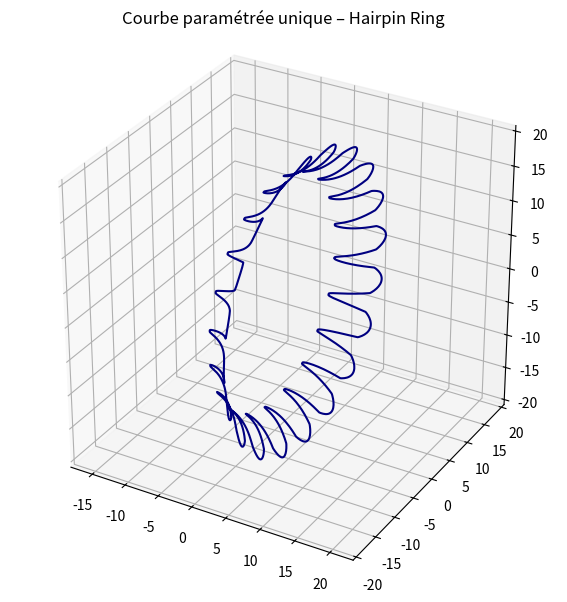

Write the Python code that produced this figure.
import numpy as np
import matplotlib.pyplot as plt
from mpl_toolkits.mplot3d import Axes3D

# Paramètres du vortex
h = 1.0
a = h / 2
b = h / 2
phi = np.pi / 6

# Paramètre ζ
zeta = np.linspace(-np.pi, np.pi, 500)

def hairpin_curve(zeta, h=1.0, phi=np.pi/6):
    a = b = h / 2
    x = a * np.cos(zeta) + a
    y = h * np.exp(-zeta**2 / 2)

    z = np.zeros_like(zeta)
    mask1 = zeta < -np.pi/4
    mask2 = (zeta >= -np.pi/4) & (zeta <= np.pi/4)
    mask3 = zeta > np.pi/4

    z[mask1] = b * (zeta[mask1] + np.pi/4) * np.tan(phi) - np.sqrt(2)/2 * b
    z[mask2] = b * np.sin(zeta[mask2])
    z[mask3] = b * (zeta[mask3] - np.pi/4) * np.tan(phi) + np.sqrt(2)/2 * b

    return np.stack((x, y, z), axis=-1)


def compute_radial_spacing(h, N, phi):
    b = h / 2
    lateral_spacing = b * (1.5 * np.pi * np.tan(phi) + np.sqrt(2))
    R = b / (np.tan(np.pi/N)) #(lateral_spacing * N) / (2 * np.pi)
    return R



def generate_hairpin_ring(N=6, h=1.0, phi=np.pi/6, R=None):
    zeta = np.linspace(-np.pi, np.pi, 300)
    base_curve = hairpin_curve(zeta, h=h, phi=phi)

    # Si R n’est pas donné, le calculer automatiquement
    if R is None:
        R = compute_radial_spacing(h, N, phi)


    curves = []
    for k in range(N):
        theta = 2 * np.pi * k / N  # Angle de rotation autour de x
        rotation_matrix = np.array([
            [1, 0, 0],
            [0, np.cos(theta), -np.sin(theta)],
            [0, np.sin(theta),  np.cos(theta)]
        ])

        # Translation radiale vers l’extérieur
        radial_shift = np.array([0, R, 0])
        translated_curve = base_curve + radial_shift

        # Appliquer la rotation autour de x
        rotated_curve = translated_curve @ rotation_matrix.T
        curves.append(rotated_curve)

    return curves

def plot_hairpin_ring(curves):
    fig = plt.figure(figsize=(10, 6))
    ax = fig.add_subplot(111, projection='3d')

    # Tracer les courbes
    for curve in curves:
        ax.plot(curve[:, 0], curve[:, 1], curve[:, 2])

    # Empiler toutes les courbes pour trouver les min/max globaux
    all_points = np.concatenate(curves, axis=0)
    x_min, y_min, z_min = all_points.min(axis=0)
    x_max, y_max, z_max = all_points.max(axis=0)

    # Centre et demi-longueur max
    x_mid = (x_min + x_max) / 2
    y_mid = (y_min + y_max) / 2
    z_mid = (z_min + z_max) / 2

    max_range = max(x_max - x_min, y_max - y_min, z_max - z_min) / 2

    # Appliquer les mêmes bornes centrées
    ax.set_xlim(x_mid - max_range, x_mid + max_range)
    ax.set_ylim(y_mid - max_range, y_mid + max_range)
    ax.set_zlim(z_mid - max_range, z_mid + max_range)

    ax.set_box_aspect([1, 1, 1])  # même aspect ratio
    ax.set_xlabel('X')
    ax.set_ylabel('Y')
    ax.set_zlabel('Z')
    ax.set_title('Hairpin Vortex Ring Structure')
    plt.tight_layout()
    plt.show()


def compute_phi(N):
    return np.arctan(np.pi / (np.sqrt(2) * N))

def generate_parametrized_ring(N=6, h=1.0, phi=np.pi/6, R=None, total_points=2000):
    """
    Génère une seule courbe 3D continue représentant la couronne complète.
    """
    if R is None:
        R = compute_radial_spacing(h, N, phi)

    # Nombre de points par hairpin
    points_per_hairpin = total_points // N
    zeta = np.linspace(-np.pi, np.pi, points_per_hairpin)
    base_curve = hairpin_curve(zeta, h=h, phi=phi)

    full_curve = []

    for k in range(N):
        theta = 2 * np.pi * k / N

        # Rotation autour de x
        rotation_matrix = np.array([
            [1, 0, 0],
            [0, np.cos(theta), -np.sin(theta)],
            [0, np.sin(theta),  np.cos(theta)]
        ])

        # Translation radiale
        radial_shift = np.array([0, R, 0])
        transformed_curve = base_curve + radial_shift
        rotated_curve = transformed_curve @ rotation_matrix.T

        full_curve.append(rotated_curve)

    # Fusionner en une seule courbe
    return np.concatenate(full_curve, axis=0)

def plot_parametrized_curve(curve):
    fig = plt.figure(figsize=(10, 6))
    ax = fig.add_subplot(111, projection='3d')

    ax.plot(curve[:, 0], curve[:, 1], curve[:, 2], color='navy')

    x_min, y_min, z_min = curve.min(axis=0)
    x_max, y_max, z_max = curve.max(axis=0)
    x_mid = (x_min + x_max) / 2
    y_mid = (y_min + y_max) / 2
    z_mid = (z_min + z_max) / 2
    max_range = max(x_max - x_min, y_max - y_min, z_max - z_min) / 2

    ax.set_xlim(x_mid - max_range, x_mid + max_range)
    ax.set_ylim(y_mid - max_range, y_mid + max_range)
    ax.set_zlim(z_mid - max_range, z_mid + max_range)
    ax.set_box_aspect([1, 1, 1])
    ax.set_title("Courbe paramétrée unique – Hairpin Ring")
    plt.tight_layout()
    plt.show()




N = 20
h = 5.0
phi = compute_phi(N)
R = compute_radial_spacing(h, N, phi)

curve = generate_parametrized_ring(N=N, h=h, phi=phi, R=R)
plot_parametrized_curve(curve)

